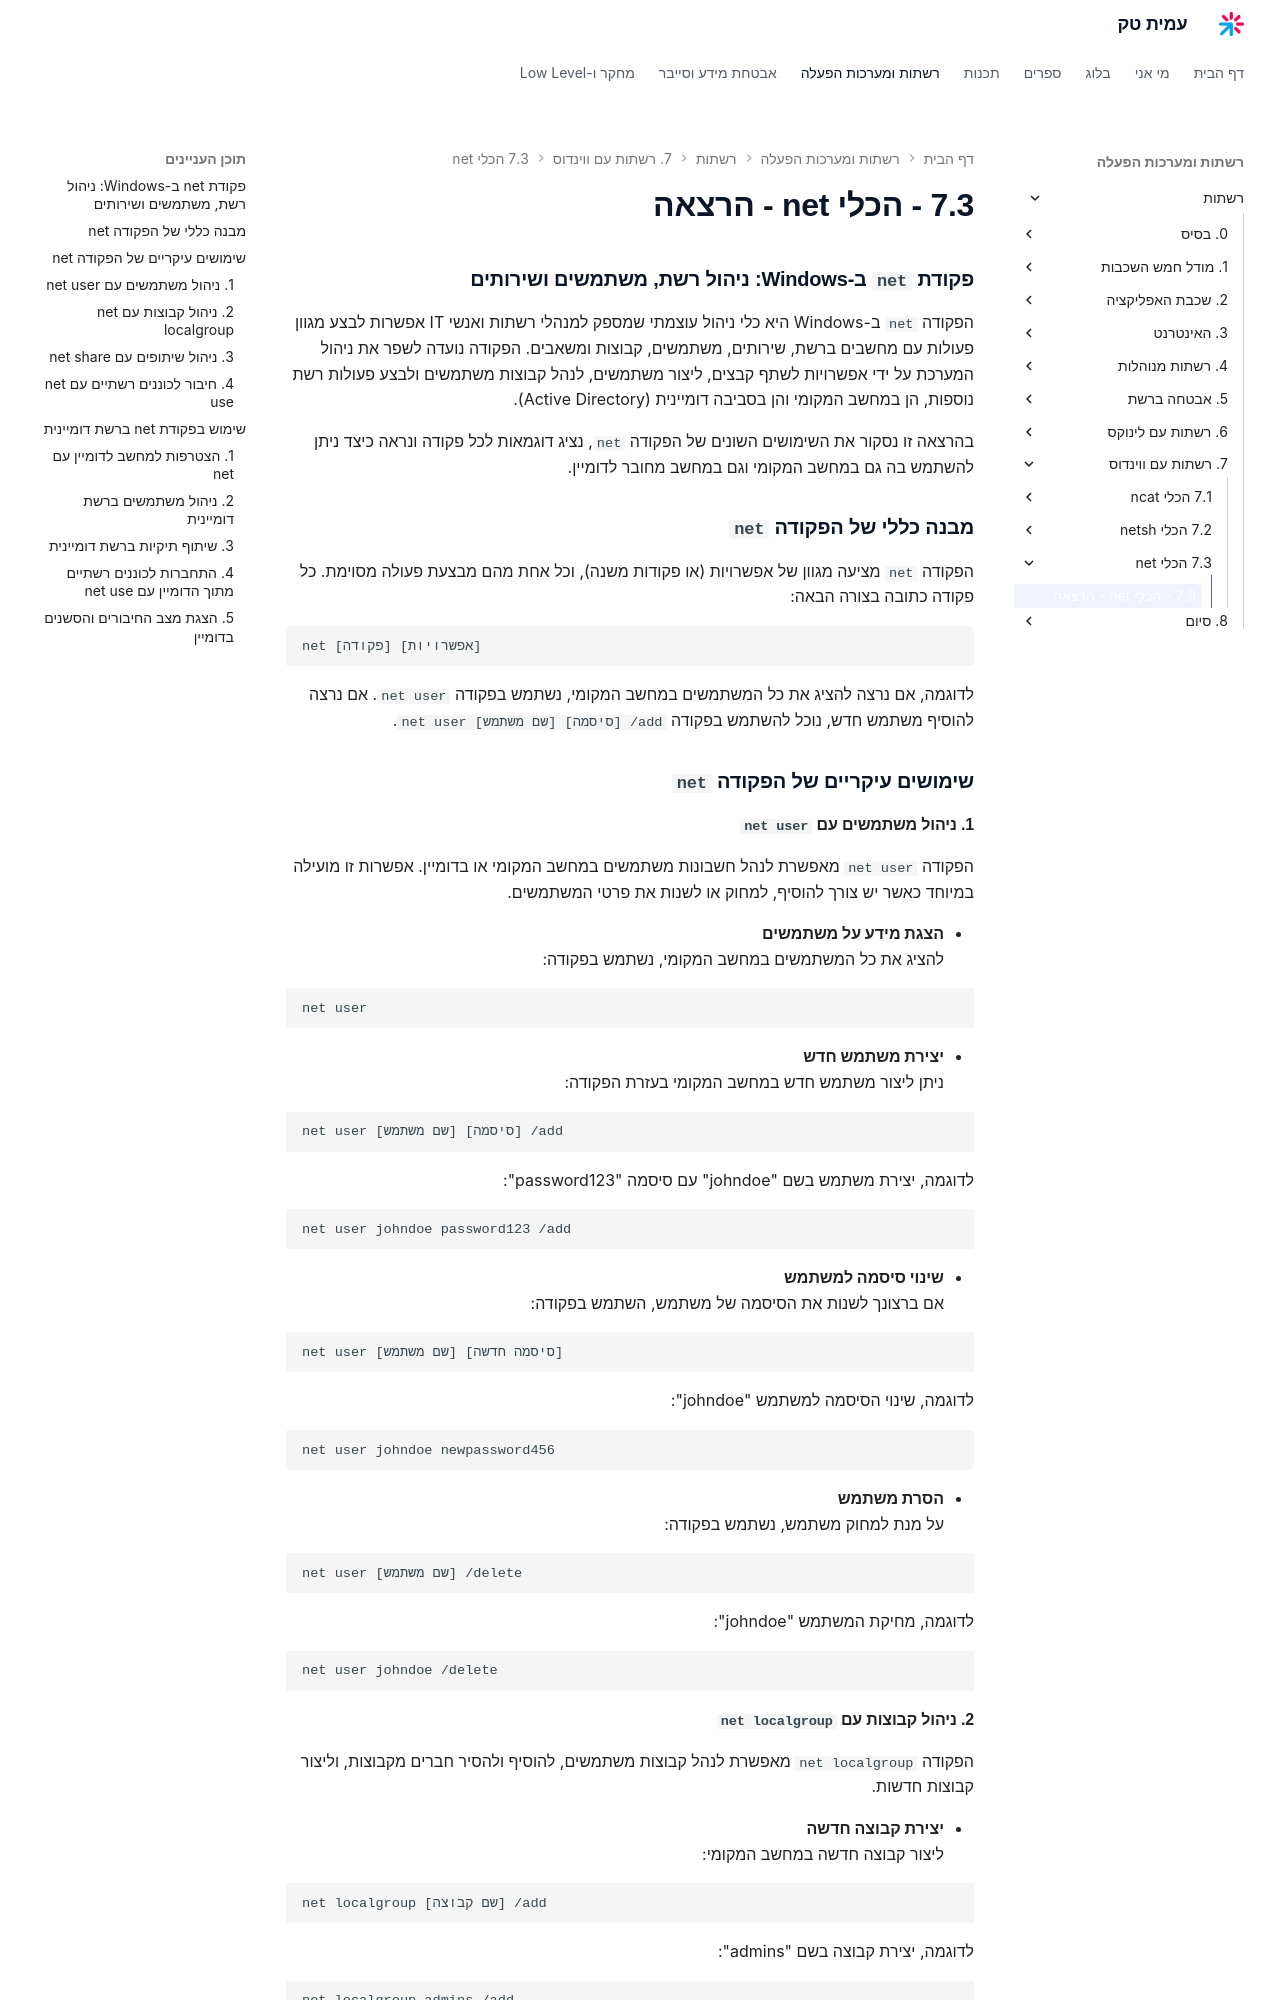

repository: AmitPinchasi/amittech · page: רשתות/7. רשתות עם ווינדוס/7.3 - הכלי net/7.3 - הכלי net - הרצאה/index.html · generator: mkdocs

### פקודת `net` ב-Windows: ניהול רשת, משתמשים ושירותים

הפקודה `net` ב-Windows היא כלי ניהול עוצמתי שמספק למנהלי רשתות ואנשי IT אפשרות לבצע מגוון פעולות עם מחשבים ברשת, שירותים, משתמשים, קבוצות ומשאבים. הפקודה נועדה לשפר את ניהול המערכת על ידי אפשרויות לשתף קבצים, ליצור משתמשים, לנהל קבוצות משתמשים ולבצע פעולות רשת נוספות, הן במחשב המקומי והן בסביבה דומיינית (Active Directory).

בהרצאה זו נסקור את השימושים השונים של הפקודה `net`, נציג דוגמאות לכל פקודה ונראה כיצד ניתן להשתמש בה גם במחשב המקומי וגם במחשב מחובר לדומיין.

### מבנה כללי של הפקודה `net`

הפקודה `net` מציעה מגוון של אפשרויות (או פקודות משנה), וכל אחת מהם מבצעת פעולה מסוימת. כל פקודה כתובה בצורה הבאה:

```
net [פקודה] [אפשרויות]
```

לדוגמה, אם נרצה להציג את כל המשתמשים במחשב המקומי, נשתמש בפקודה `net user`. אם נרצה להוסיף משתמש חדש, נוכל להשתמש בפקודה `net user [שם משתמש] [סיסמה] /add`.

### שימושים עיקריים של הפקודה `net`

#### 1. ניהול משתמשים עם `net user`

הפקודה `net user` מאפשרת לנהל חשבונות משתמשים במחשב המקומי או בדומיין. אפשרות זו מועילה במיוחד כאשר יש צורך להוסיף, למחוק או לשנות את פרטי המשתמשים.

- **הצגת מידע על משתמשים**  
להציג את כל המשתמשים במחשב המקומי, נשתמש בפקודה:

```
net user
```

- **יצירת משתמש חדש**  
ניתן ליצור משתמש חדש במחשב המקומי בעזרת הפקודה:

```
net user [שם משתמש] [סיסמה] /add
```

לדוגמה, יצירת משתמש בשם "johndoe" עם סיסמה "password123":

```
net user johndoe password123 /add
```

- **שינוי סיסמה למשתמש**  
אם ברצונך לשנות את הסיסמה של משתמש, השתמש בפקודה:

```
net user [שם משתמש] [סיסמה חדשה]
```

לדוגמה, שינוי הסיסמה למשתמש "johndoe":

```
net user johndoe newpassword456
```

- **הסרת משתמש**  
על מנת למחוק משתמש, נשתמש בפקודה:

```
net user [שם משתמש] /delete
```

לדוגמה, מחיקת המשתמש "johndoe":

```
net user johndoe /delete
```
